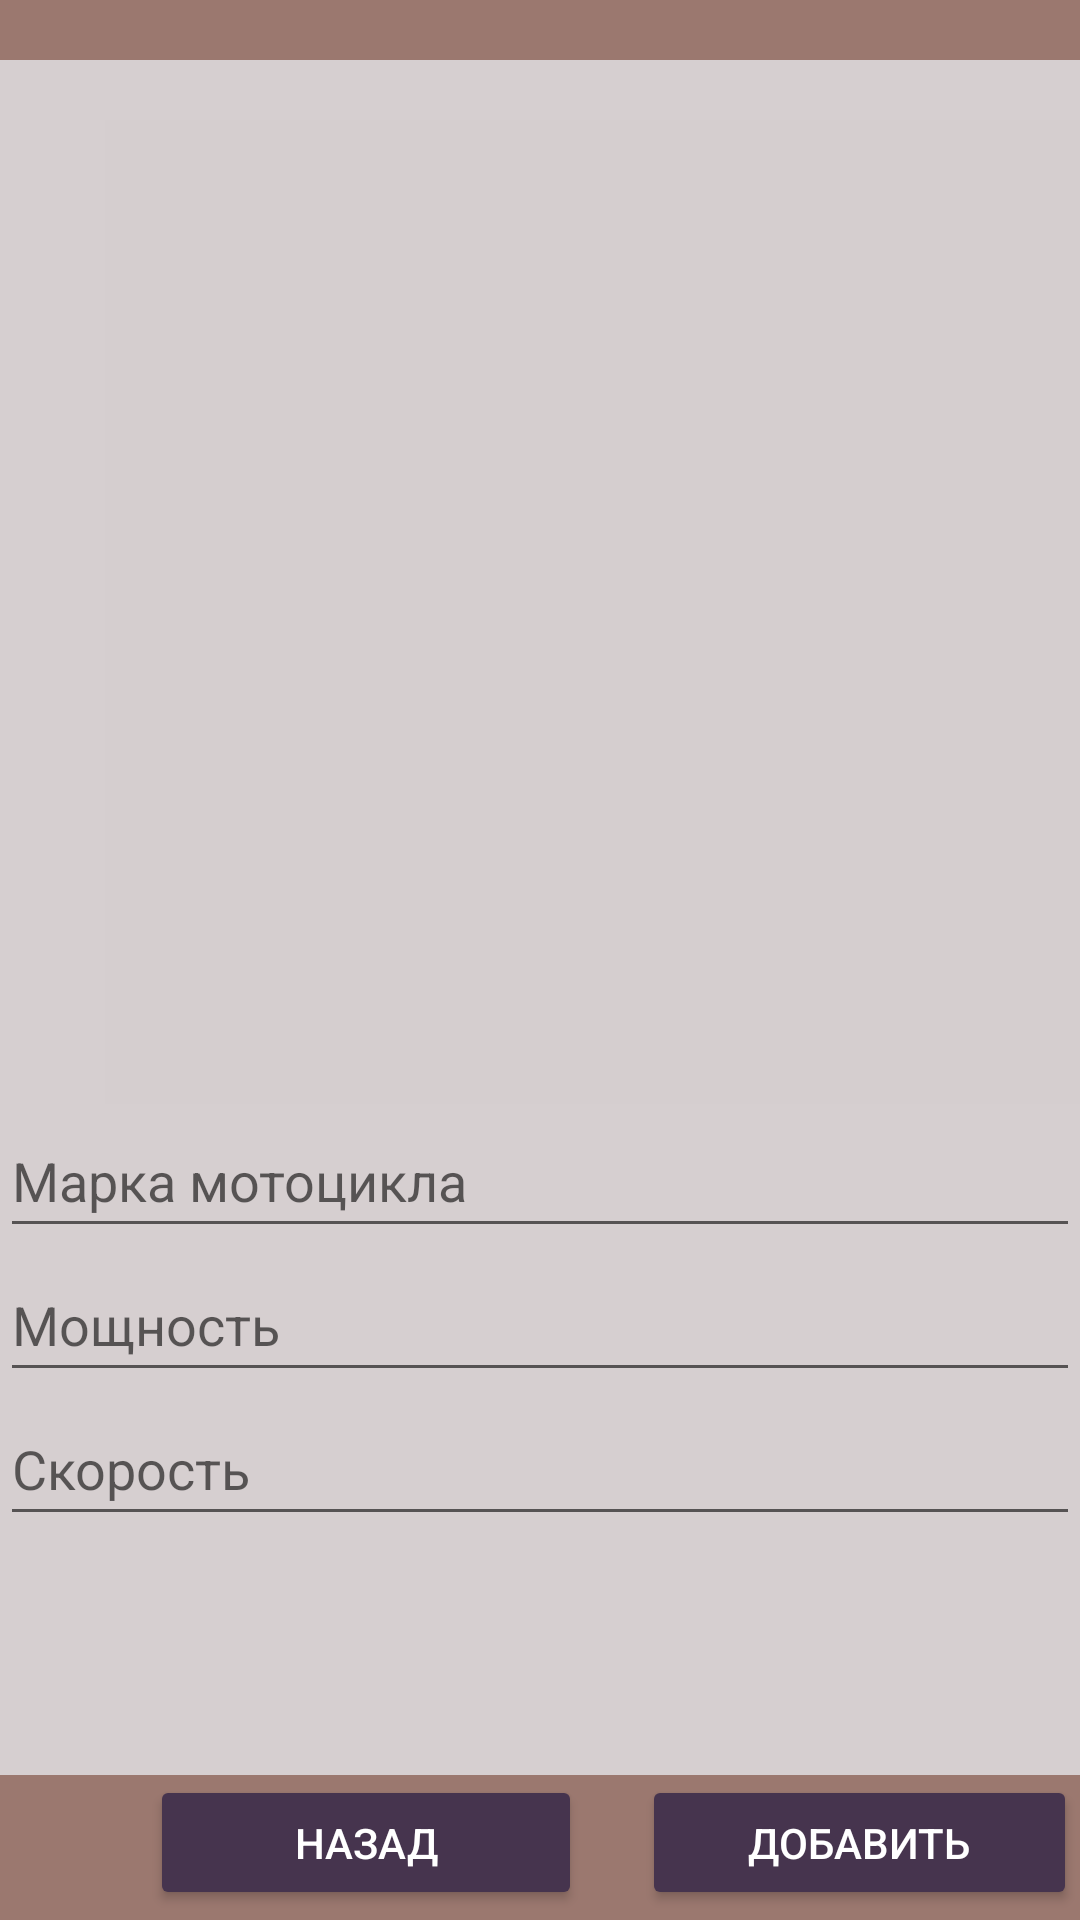

Layout XML and referenced resources for this Android screen:
<!-- AndroidManifest.xml: application theme Theme.SQL -->
<!-- res/layout/activity_add.xml -->
<?xml version="1.0" encoding="utf-8"?>
<RelativeLayout xmlns:android="http://schemas.android.com/apk/res/android"
    xmlns:app="http://schemas.android.com/apk/res-auto"
    xmlns:tools="http://schemas.android.com/tools"
    android:layout_width="match_parent"
    android:layout_height="match_parent"
    tools:context=".ADD">

    <RelativeLayout
        android:id="@+id/Vverh"
        android:layout_width="match_parent"
        android:layout_height="20dp"
        android:background="#9B786F"
        app:layout_constraintEnd_toEndOf="parent"
        app:layout_constraintStart_toStartOf="parent"
        app:layout_constraintTop_toTopOf="parent">

    </RelativeLayout>

    <LinearLayout
        android:layout_width="match_parent"
        android:layout_height="match_parent"
        android:layout_above="@+id/Niz"
        android:layout_below="@+id/Vverh"
        android:background="#6A9D8D8F"
        android:orientation="vertical">

        <com.google.android.material.imageview.ShapeableImageView
            android:id="@+id/ImgBut"
            android:layout_width="328dp"
            android:layout_height="328dp"
            android:layout_alignParentTop="true"
            android:layout_centerHorizontal="true"
            android:layout_marginStart="35dp"
            android:layout_marginTop="20dp"
            android:background="@color/white"
            android:backgroundTint="#029D8D8F"
            android:minWidth="250dp"
            android:minHeight="250dp"
            android:onClick="onClickChooseImage"
            android:scaleType="fitXY"

            android:src="@drawable/gluxo"
            tools:ignore="SpeakableTextPresentCheck" />

        <EditText
            android:id="@+id/edtMarka"
            android:layout_width="match_parent"
            android:layout_height="48dp"

            android:hint="Марка мотоцикла"
            android:minHeight="48dp"
            android:textColor="#000000"></EditText>

        <EditText
            android:id="@+id/edtPower"
            android:layout_width="match_parent"
            android:layout_height="48dp"

            android:hint="Мощность"
            android:minHeight="48dp"
            android:textColor="#000000"></EditText>

        <EditText
            android:id="@+id/edtSpeed"
            android:layout_width="match_parent"
            android:layout_height="48dp"

            android:hint="Скорость"
            android:minHeight="48dp"
            android:textColor="#000000"></EditText>


    </LinearLayout>


    <LinearLayout
        android:id="@+id/Niz"
        android:layout_width="match_parent"
        android:layout_height="50dp"
        android:layout_alignParentBottom="true"
        android:layout_centerInParent="true"
        android:layout_marginBottom="-2dp"
        android:background="#9B786F"
        android:orientation="horizontal"
        app:layout_constraintBottom_toBottomOf="parent">

        <Button
            android:id="@+id/BackAdd"
            android:layout_width="144dp"
            android:layout_height="wrap_content"
            android:layout_centerInParent="true"
            android:layout_marginHorizontal="45dp"
            android:layout_marginStart="50dp"
            android:layout_marginBottom="5dp"
            android:backgroundTint="#46344E"
            android:text="Назад"
            android:textColor="@color/white"
            app:cornerRadius="25dp"
            app:strokeWidth="1dp" />

        <Button
            android:id="@+id/AddAdd"
            android:layout_width="145dp"
            android:layout_height="wrap_content"
            android:layout_centerInParent="true"
            android:layout_marginHorizontal="45dp"
            android:layout_marginStart="20dp"
            android:layout_marginEnd="50dp"
            android:layout_marginBottom="5dp"
            android:backgroundTint="#46344E"
            android:minHeight="48dp"
            android:onClick="Add"
            android:text="Добавить"
            android:textColor="@color/white"
            app:cornerRadius="25dp"
            app:strokeWidth="1dp" />

    </LinearLayout>


</RelativeLayout>
<!-- resources referenced by this layout -->
<resources>
  <style name="Theme.SQL" parent="Theme.MaterialComponents.DayNight.DarkActionBar">
          
          <item name="colorPrimary">@color/purple_500</item>
          <item name="colorPrimaryVariant">@color/purple_700</item>
          <item name="colorOnPrimary">@color/white</item>
          
          <item name="colorSecondary">@color/teal_200</item>
          <item name="colorSecondaryVariant">@color/teal_700</item>
          <item name="colorOnSecondary">@color/black</item>
          
          <item name="android:statusBarColor" tools:targetApi="l">?attr/colorPrimaryVariant</item>
          
  
  
      </style>
  <!-- not gathered from this repository: default colours our renderer supplied (Android Studio template values) -->
  <color name="purple_500">#FF6200EE</color>
  <color name="purple_700">#FF3700B3</color>
  <color name="teal_200">#FF03DAC5</color>
  <color name="teal_700">#FF018786</color>
  <color name="black">#FF000000</color>
  <color name="white">#FFFFFFFF</color>
</resources>
